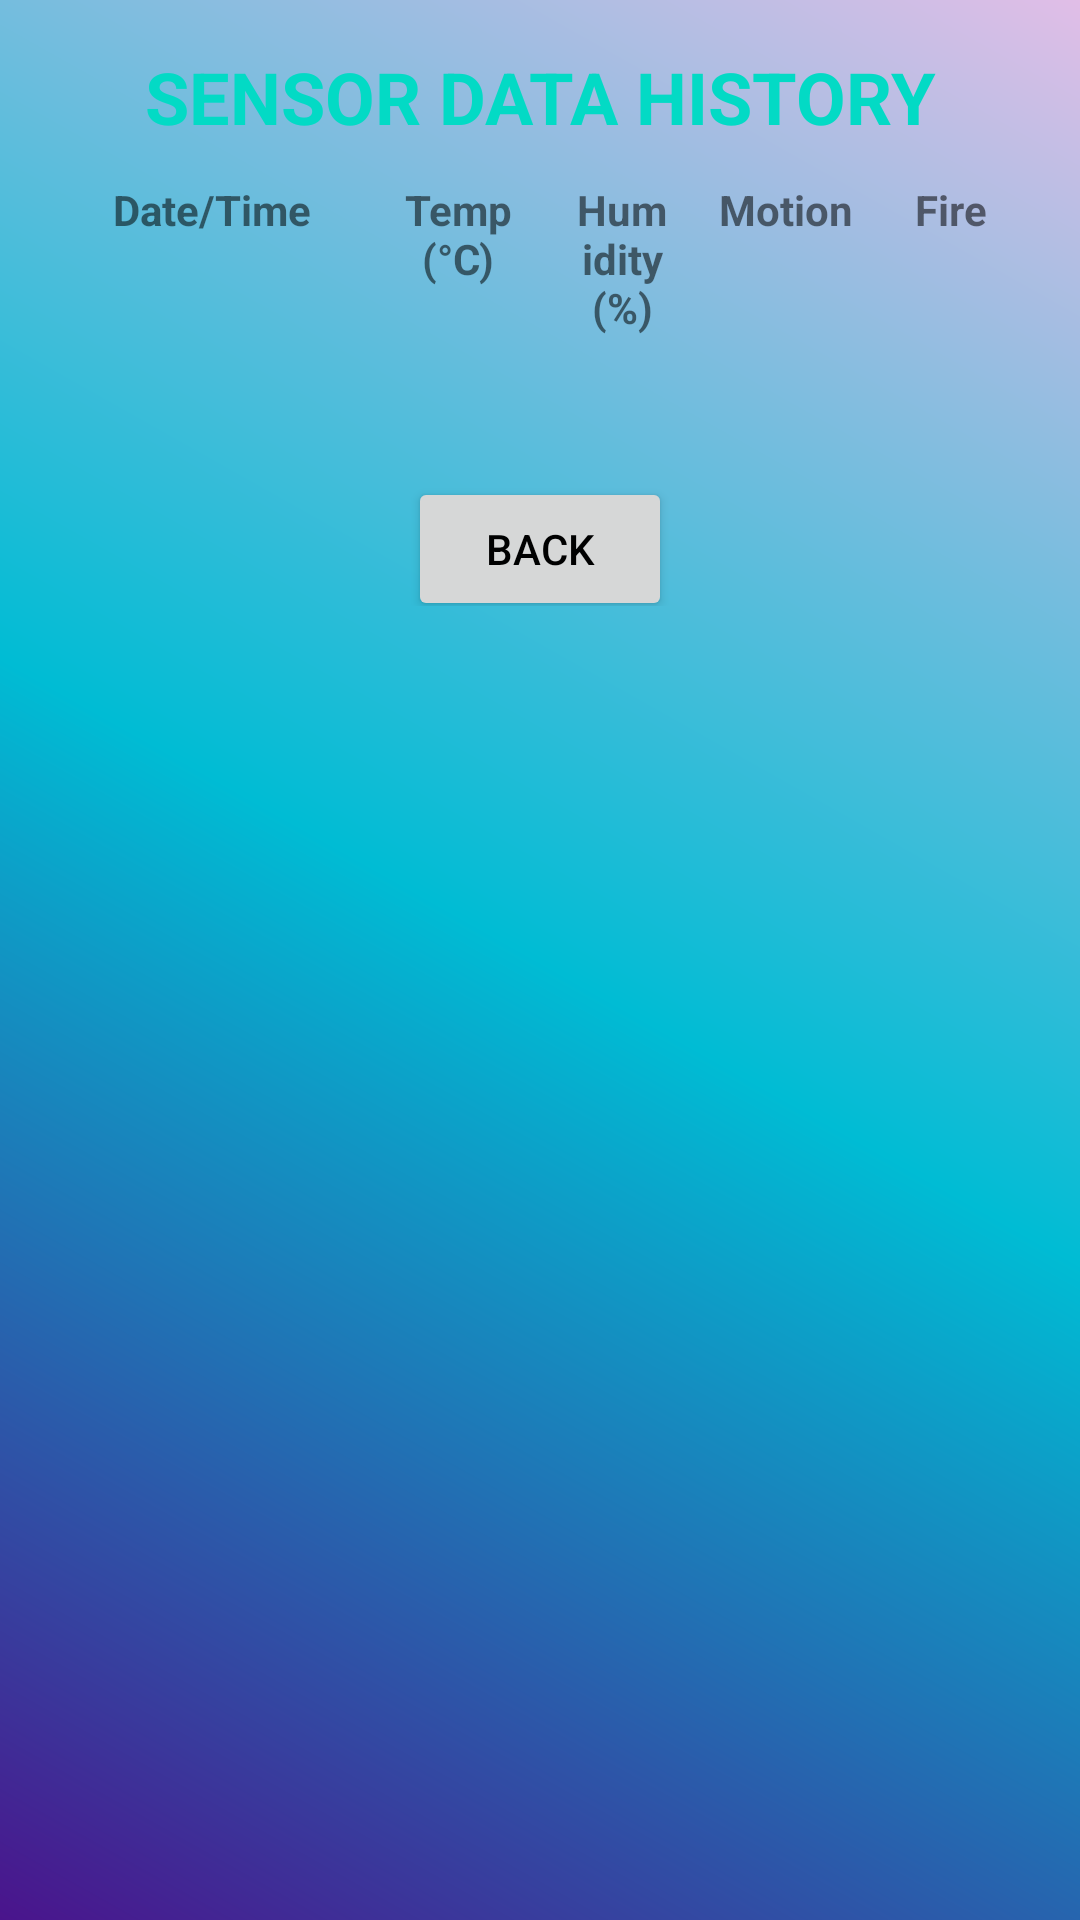

Here is an Android app screen rendered from its layout file. Give the layout XML and the strings, colors and styles it references.
<!-- AndroidManifest.xml: application theme Theme.SuperNova -->
<!-- res/layout/activity_second.xml -->
<?xml version="1.0" encoding="utf-8"?>
<androidx.core.widget.NestedScrollView
    xmlns:android="http://schemas.android.com/apk/res/android"
    android:layout_width="match_parent"
    android:layout_height="match_parent"
    android:fillViewport="true"
    android:background="@drawable/gradient_background">

    <LinearLayout
        android:layout_width="match_parent"
        android:layout_height="wrap_content"
        android:orientation="vertical"
        android:padding="16dp">

        
        <TextView
            android:layout_width="match_parent"
            android:layout_height="wrap_content"
            android:text="Sensor Data History"
            android:textSize="24sp"
            android:textStyle="bold"
            android:textAllCaps="true"
            android:gravity="center"
            android:textColor="@color/teal_200"
            android:layout_marginBottom="12dp"/>

        
        <TableLayout
            android:layout_width="match_parent"
            android:layout_height="wrap_content"
            android:stretchColumns="*"
            android:background="@android:color/transparent"
            android:paddingBottom="8dp">

            <TableRow>
                <TextView
                    android:layout_width="0dp"
                    android:layout_weight="2"
                    android:text="Date/Time"
                    android:textStyle="bold"
                    android:textSize="14sp"
                    android:gravity="center"/>

                <TextView
                    android:layout_width="0dp"
                    android:layout_weight="1"
                    android:text="Temp (°C)"
                    android:textStyle="bold"
                    android:textSize="14sp"
                    android:gravity="center"/>

                <TextView
                    android:layout_width="0dp"
                    android:layout_weight="1"
                    android:text="Humidity (%)"
                    android:textStyle="bold"
                    android:textSize="14sp"
                    android:gravity="center"/>

                <TextView
                    android:layout_width="0dp"
                    android:layout_weight="1"
                    android:text="Motion"
                    android:textStyle="bold"
                    android:textSize="14sp"
                    android:gravity="center"/>

                <TextView
                    android:layout_width="0dp"
                    android:layout_weight="1"
                    android:text="Fire"
                    android:textStyle="bold"
                    android:textSize="14sp"
                    android:gravity="center"/>
            </TableRow>
        </TableLayout>

        
        <androidx.recyclerview.widget.RecyclerView
            android:id="@+id/recyclerHistory"
            android:layout_width="match_parent"
            android:layout_height="wrap_content"
            android:nestedScrollingEnabled="false"
            android:clipToPadding="false"
            android:padding="4dp"/>

        
        <LinearLayout
            android:layout_width="match_parent"
            android:layout_height="wrap_content"
            android:orientation="horizontal"
            android:gravity="center"
            android:layout_marginTop="16dp">

            
            <Button
                android:id="@+id/btnBack"
                style="@style/SupernovaGradientButtonStyle"
                android:layout_width="wrap_content"
                android:layout_height="wrap_content"
                android:text="Back"
                android:layout_marginTop="10dp"
                android:layout_gravity="center"/>
        </LinearLayout>

    </LinearLayout>

</androidx.core.widget.NestedScrollView>
<!-- resources referenced by this layout -->
<resources>
  <color name="teal_200">#FF03DAC5</color>
  <!-- drawable gradient_background (drawable) -->
  <?xml version="1.0" encoding="utf-8"?>
  <shape xmlns:android="http://schemas.android.com/apk/res/android"
      android:shape="rectangle">
      <gradient
          android:angle="45"
          android:startColor="#4a148c"
          android:centerColor="#00bcd4"
          android:endColor="#e1bee7"/>
  
  </shape>
  <style name="Theme.SuperNova" parent="Theme.MaterialComponents.Light.DarkActionBar">
          
          <item name="colorPrimary">@color/purple_500</item>
          <item name="colorPrimaryVariant">@color/purple_700</item>
          <item name="colorOnPrimary">@color/white</item>
  
          
          <item name="android:statusBarColor">@color/purple_700</item>
  
          
          <item name="android:windowBackground">@color/white</item>
  
          
          <item name="android:actionBarStyle">@style/CustomActionBar</item>
          <item name="android:navigationBarColor">@color/purple_700</item>
  
          
          <item name="colorAccent">@color/purple_200</item>
          <item name="colorPrimaryDark">@color/purple_700</item>
          <item name="android:textColorPrimary">@color/black</item>
      </style>
  <color name="purple_500">#FF6200EE</color>
  <color name="purple_700">#FF3700B3</color>
  <color name="white">#FFFFFFFF</color>
  <style name="CustomActionBar" parent="Widget.MaterialComponents.Toolbar.Primary">
          <item name="android:background">@color/purple_700</item>
          <item name="android:titleTextColor">@color/white</item>
      </style>
  <color name="purple_200">#FFBB86FC</color>
  <color name="black">#FF000000</color>
</resources>
